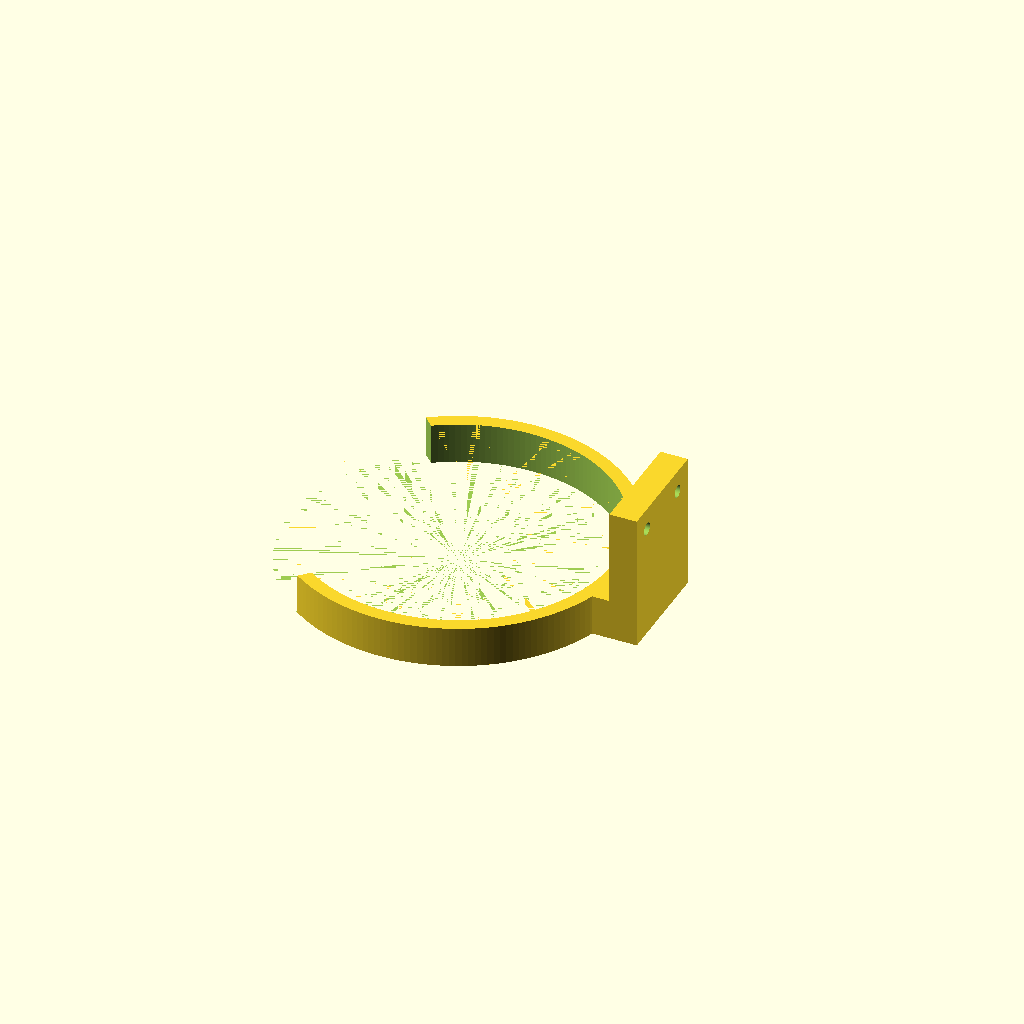
Cell 1 — every parameter at its default value.
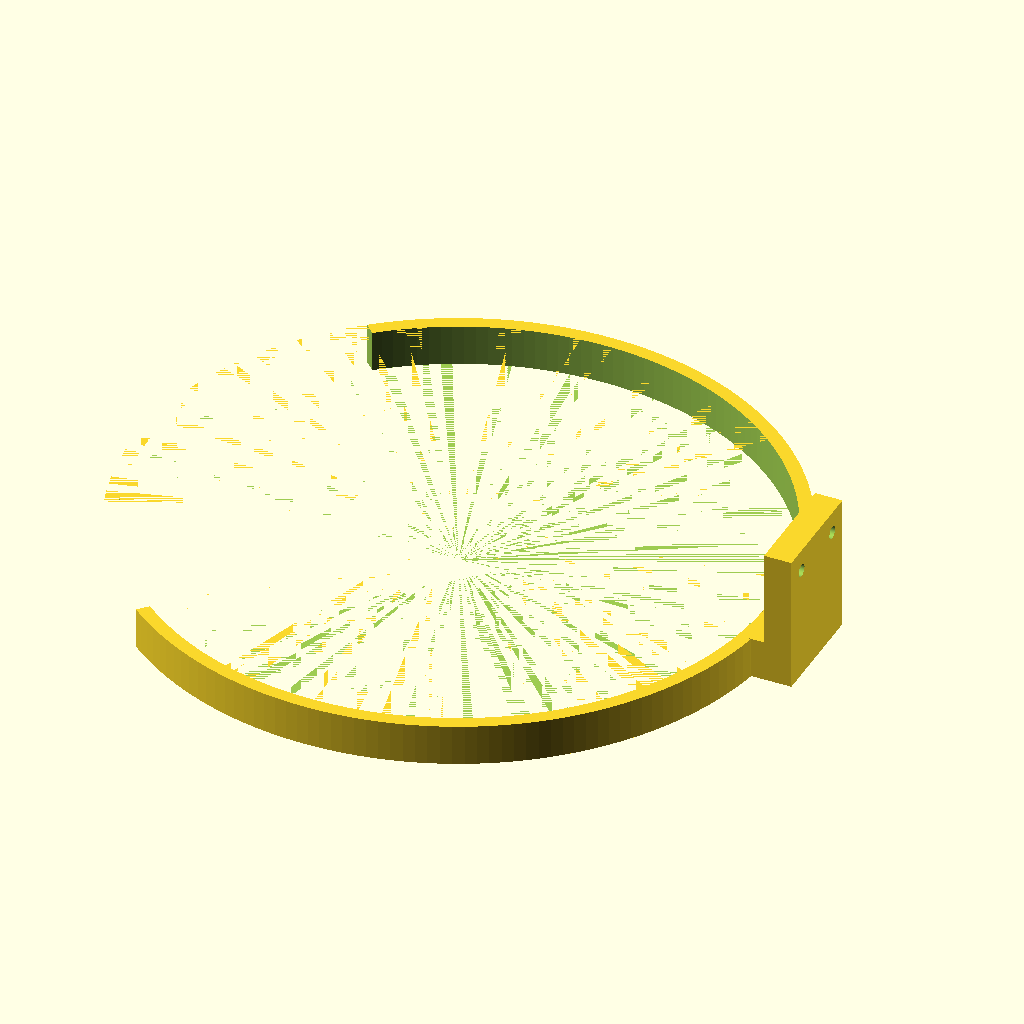
Cell 2: ring_dia = 226 (everything else at default).
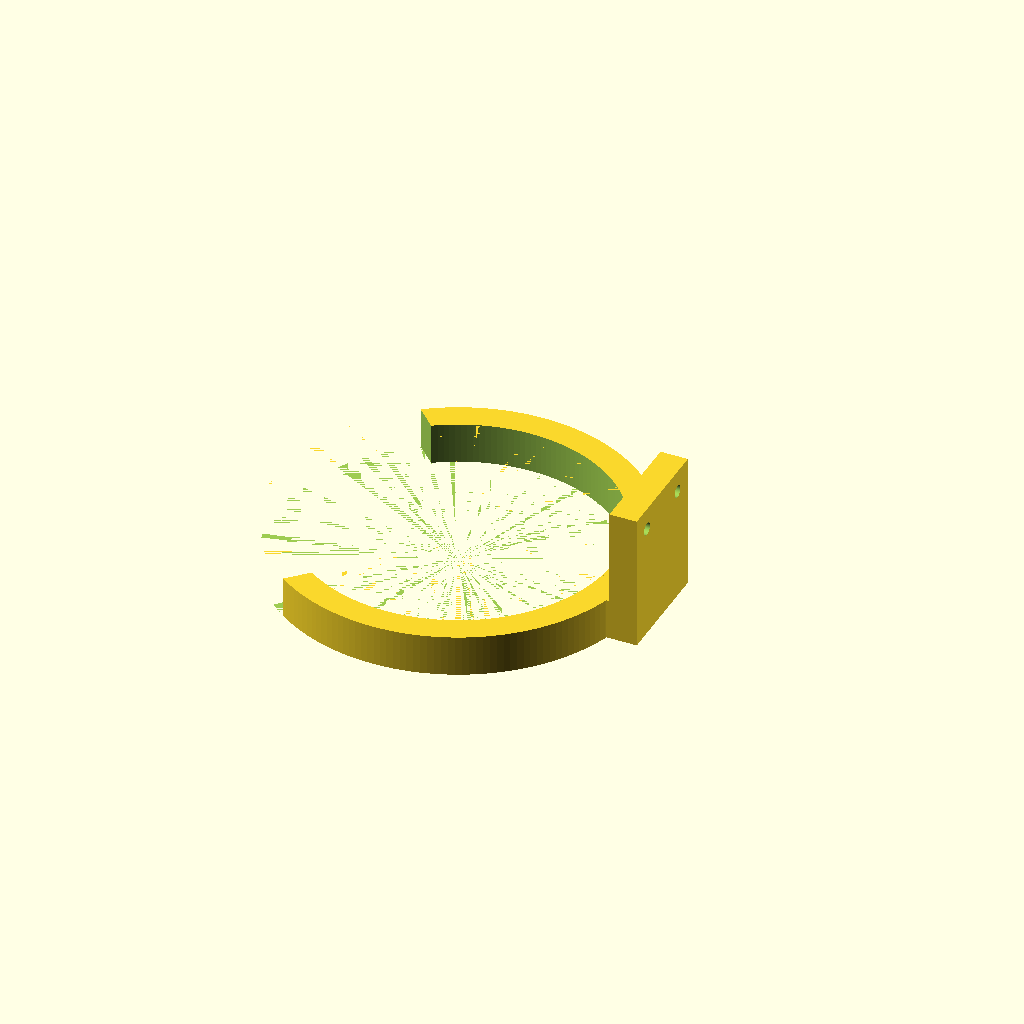
Cell 3: ring_wall = 10 (everything else at default).
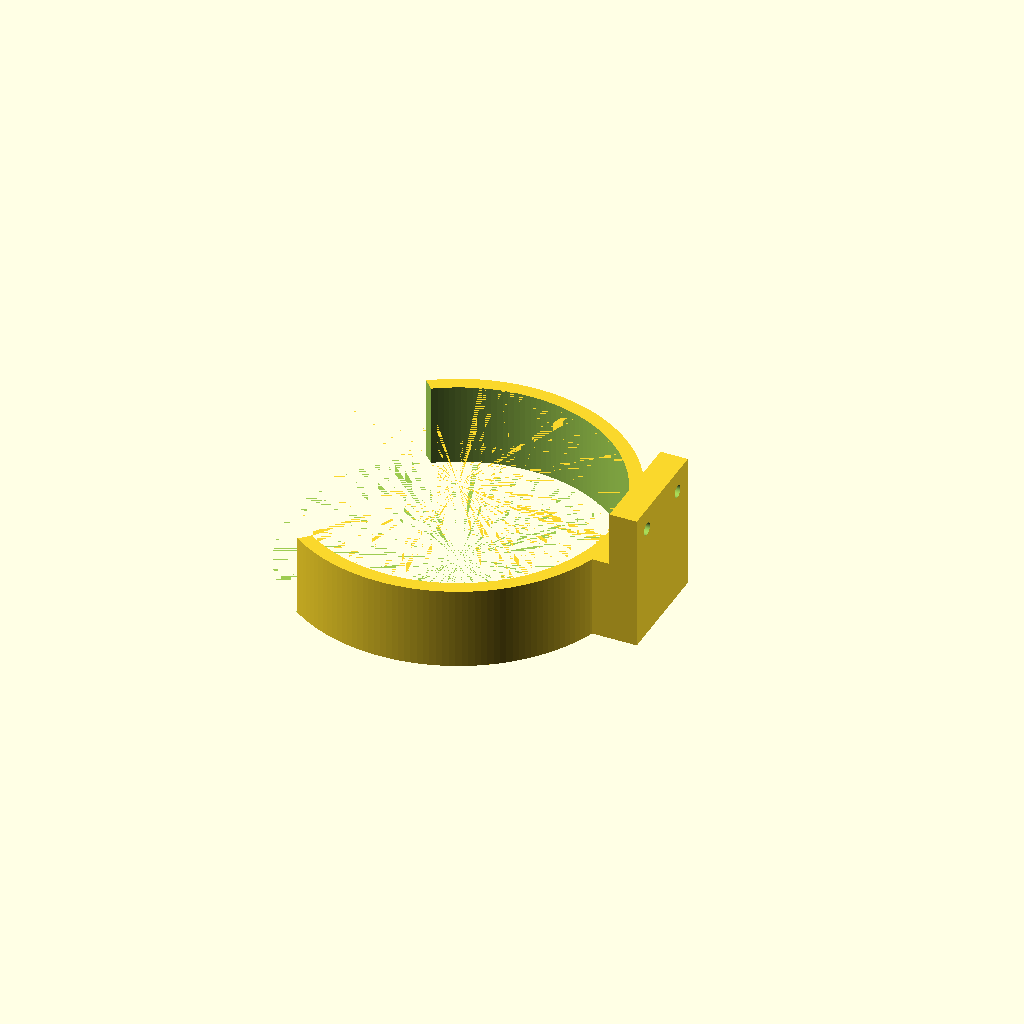
Cell 4: ring_hgt = 30 (everything else at default).
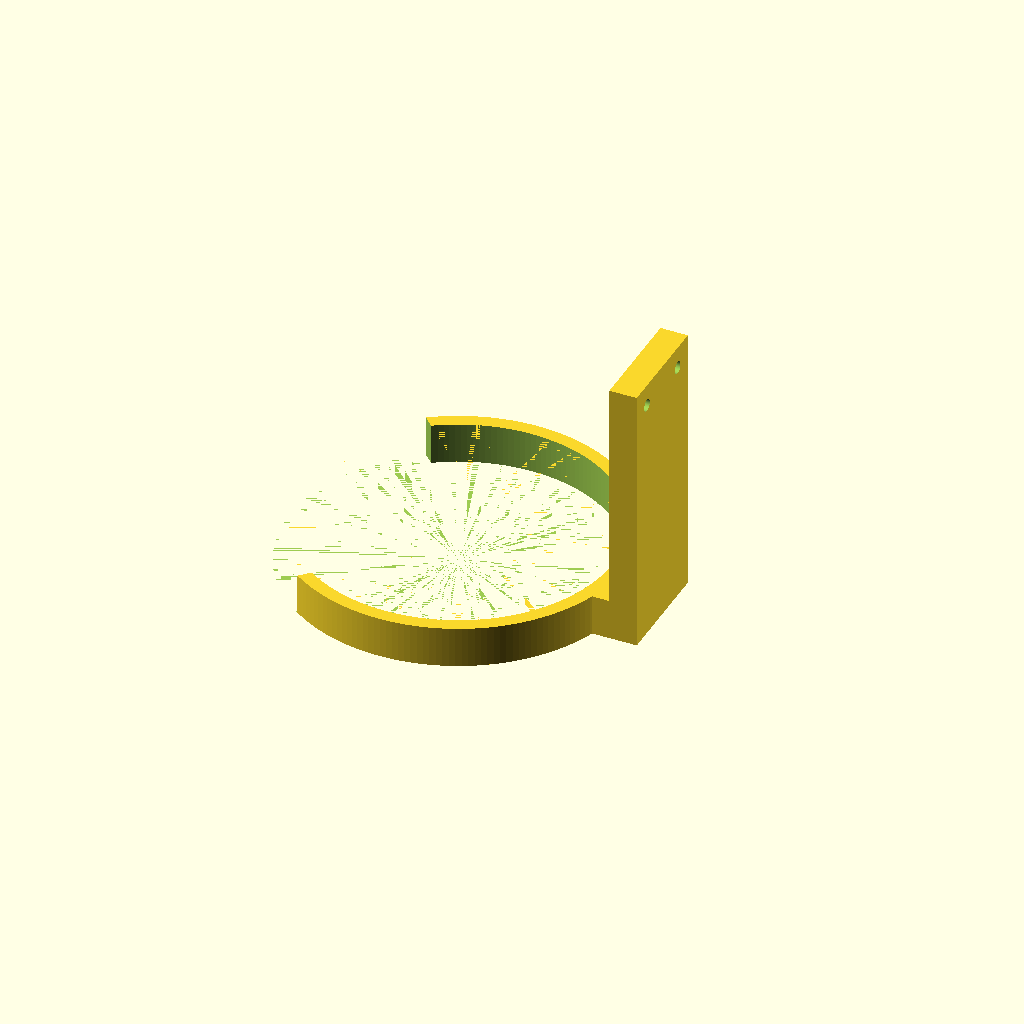
Cell 5: bracket_hgt = 100 (everything else at default).
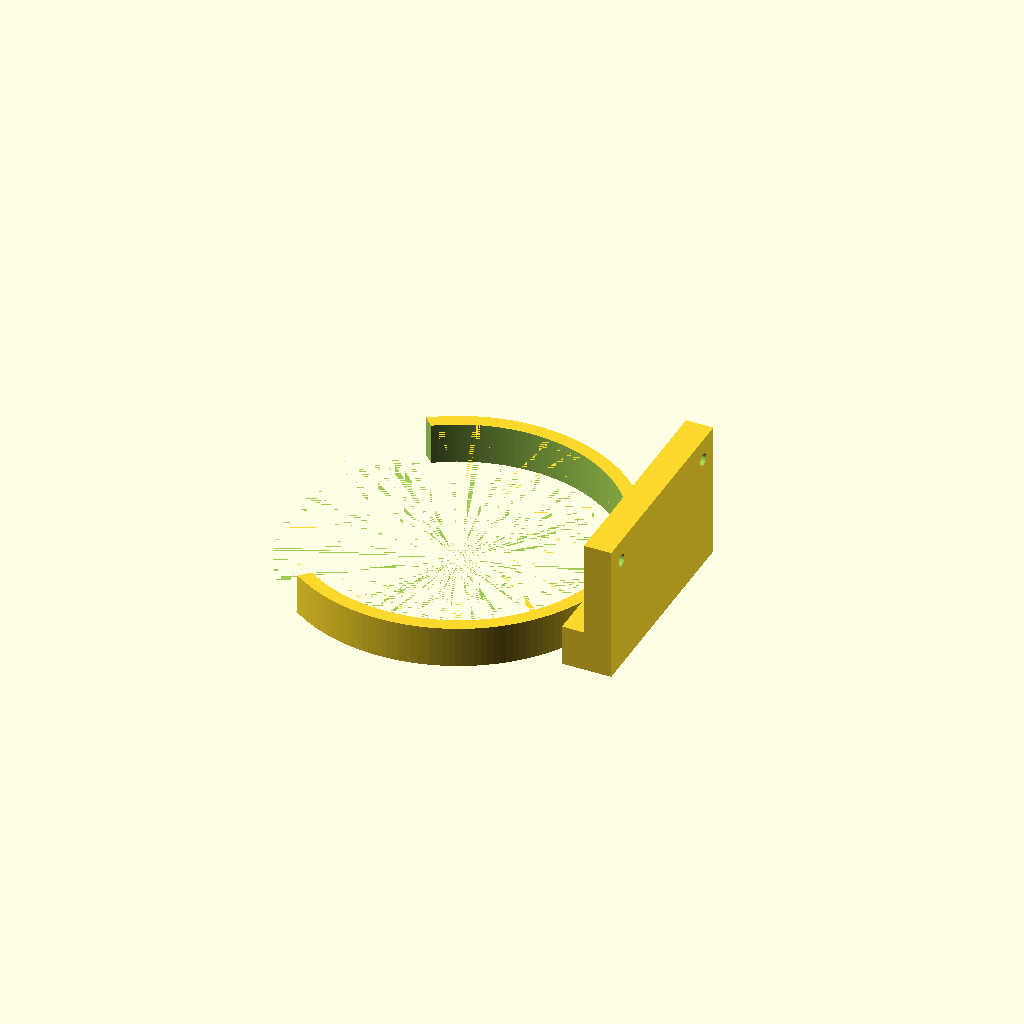
Cell 6 — bracket_wid set to 80, the other parameters unchanged.
One fixed orthographic camera (rotation 55°, 0°, 25°; colour scheme Cornfield) for every cell.
The OpenSCAD source (Makita_Vacuum_Bracket/Body_Bracket.scad):
$fn            = 180;
ring_dia       = 113.0;
ring_wall      =   5.0;
ring_hgt       =  15.0;
bracket_hgt    =  50.0;
bracket_wid    =  40.0;
bracket_dep    =  10.0;
spacer_dep     =   8.0;
screw_body_dia =   4.5;  // #8 pan head screw body diameter (0.164")
screw_head_dia =   8.5;  // #8 pan head screw head diameter (0.306" to 0.0322")
screw_head_hgt =   2.8;  // #8 pan head screw head height (0.105" to 0.115")
screw_off_sts  =   8.0;
screw_off_ttb  =   8.0;

module ring () {
  difference () {
    translate ([0, 0, 0])
      cylinder (d = ring_dia + (ring_wall * 2), h = ring_hgt);
    translate ([0, 0, -0.01])
      cylinder (d = ring_dia, h = ring_hgt + 0.02);
    translate ([15, 0, -0.01])
      rotate ([0, 0, 135])
        cube ([ring_dia, ring_dia, ring_hgt + 0.02]);
  }
}

module screw (l) {
  cylinder (d = screw_body_dia, h = l + 0.02);
  cylinder (d = screw_head_dia, h = screw_head_hgt);
}

module bracket () {
  difference () {
    union () {
      translate ([ring_dia / 2, -(bracket_wid / 2), 0])
        cube ([spacer_dep, bracket_wid, ring_hgt]);
      translate ([(ring_dia / 2) + spacer_dep, -(bracket_wid / 2), 0])
        cube ([bracket_dep, bracket_wid, bracket_hgt]);
    }
    translate ([((ring_dia / 2) + spacer_dep) - 0.01,
                 -((bracket_wid / 2) - screw_off_sts),
                 bracket_hgt - screw_off_ttb])
      rotate ([90, 0, 90])
        screw (bracket_dep);
    translate ([((ring_dia / 2) + spacer_dep) - 0.01,
                 (bracket_wid / 2) - screw_off_sts,
                 bracket_hgt - screw_off_ttb])
      rotate ([90, 0, 90])
        screw (bracket_dep);
  }
}

union () {
  ring ();
  bracket ();
}
Customizer parameters (derived from the source; name, type, default, range or options):
ring_dia: number, default 113
ring_wall: number, default 5
ring_hgt: number, default 15
bracket_hgt: number, default 50
bracket_wid: number, default 40
bracket_dep: number, default 10
spacer_dep: number, default 8
screw_body_dia: number, default 4.5
screw_head_dia: number, default 8.5
screw_head_hgt: number, default 2.8
screw_off_sts: number, default 8
screw_off_ttb: number, default 8
